The GitHub repository maso0310/quality_selector_game contains a labelled image folder "images" with 2 categories: diseased, healthy. Examples follow, each with its label.

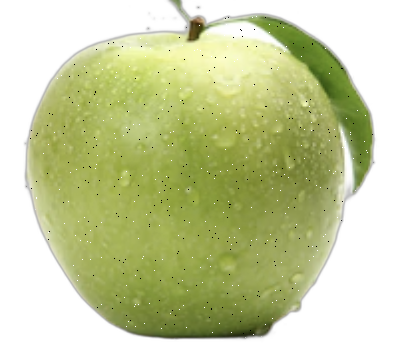
Label: healthy

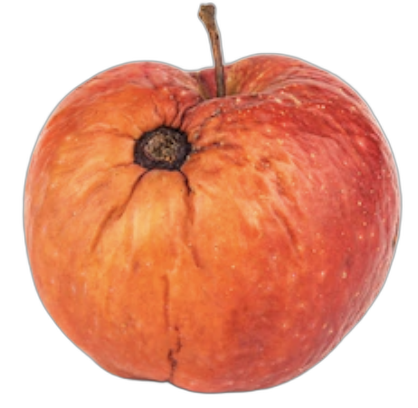
Label: diseased

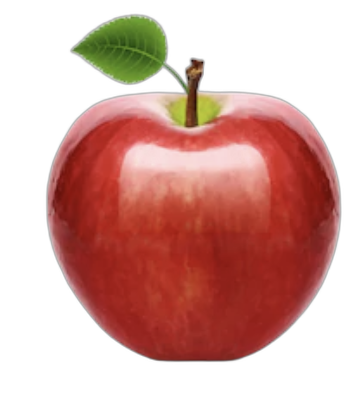
Label: healthy

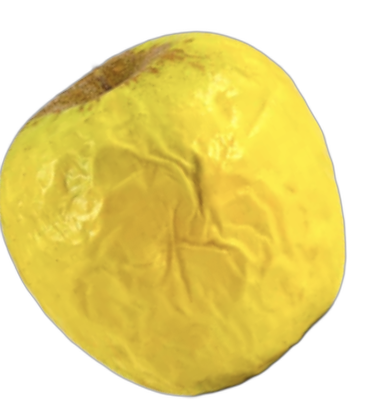
Label: diseased

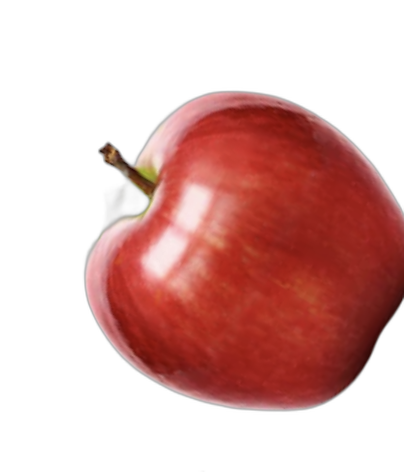
Label: healthy

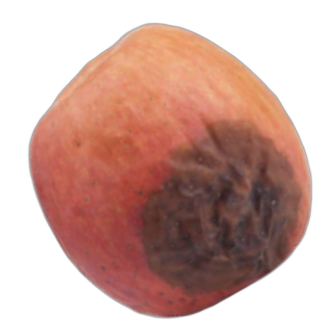
Label: diseased
